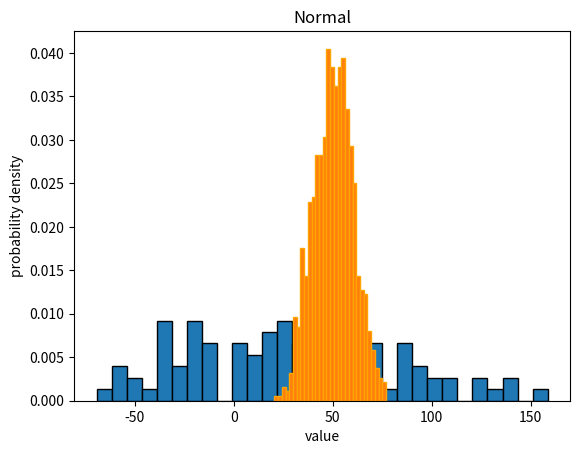

Write the Python code that produced this figure.
import numpy as np
import matplotlib.pyplot as plt
#loc= mean or high lvl, scale(standard deviation) = flat, ground, size= how much values... if(2,3) then 2d array with 3 values
data_distribution = np.random.normal(loc=30,scale=50,size=100)
plt.hist(data_distribution,bins=30,edgecolor='black',density=True)
plt.title('Histogram-data_distribution')
plt.xlabel('Values')
plt.ylabel('Frequesncy')
plt.show()

#for bell curve
mean=50
std_dev=10
sample_size=1000
normal_data=np.random.normal(loc=mean,scale=std_dev,size=sample_size)
plt.hist(normal_data,bins=30,edgecolor='orange',density=True)
plt.title('Normal')
plt.xlabel('value')
plt.ylabel('probability density')
plt.show()

#multiple independent vaiables and oone dependent variables
